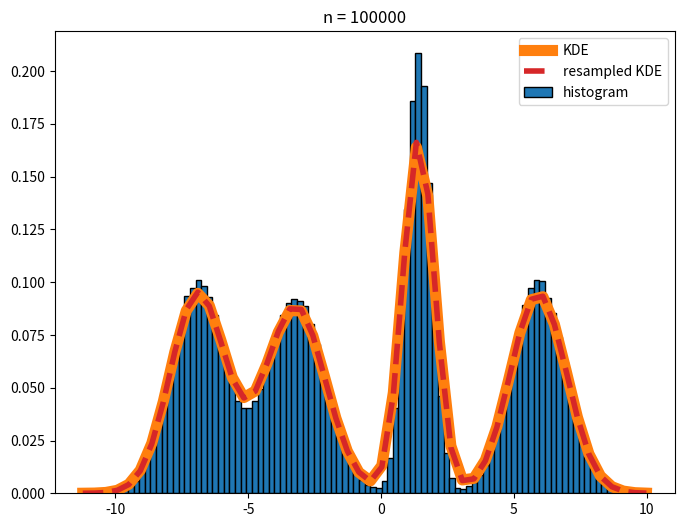

Here is the Python script that generated this plot:
import matplotlib.pyplot as plt
import numpy as np
import scipy.stats as sts

n = 100000

# generate some random multimodal histogram data
samples = np.concatenate([np.random.normal(np.random.randint(-8, 8), size=n)*np.random.uniform(.4, 2) for i in range(4)])
h,e = np.histogram(samples, bins=100, density=True)
x = np.linspace(e.min(), e.max())

# plot the histogram
plt.figure(figsize=(8,6))
plt.bar(e[:-1], h, width=np.diff(e), ec='k', align='edge', label='histogram')

# plot the real KDE
kde = sts.gaussian_kde(samples)
plt.plot(x, kde.pdf(x), c='C1', lw=8, label='KDE')

# resample the histogram and find the KDE.
resamples = np.random.choice((e[:-1] + e[1:])/2, size=n*5, p=h/h.sum())
rkde = sts.gaussian_kde(resamples)

# plot the KDE
plt.plot(x, rkde.pdf(x), '--', c='C3', lw=4, label='resampled KDE')
plt.title('n = %d' % n)
plt.legend()
plt.show()